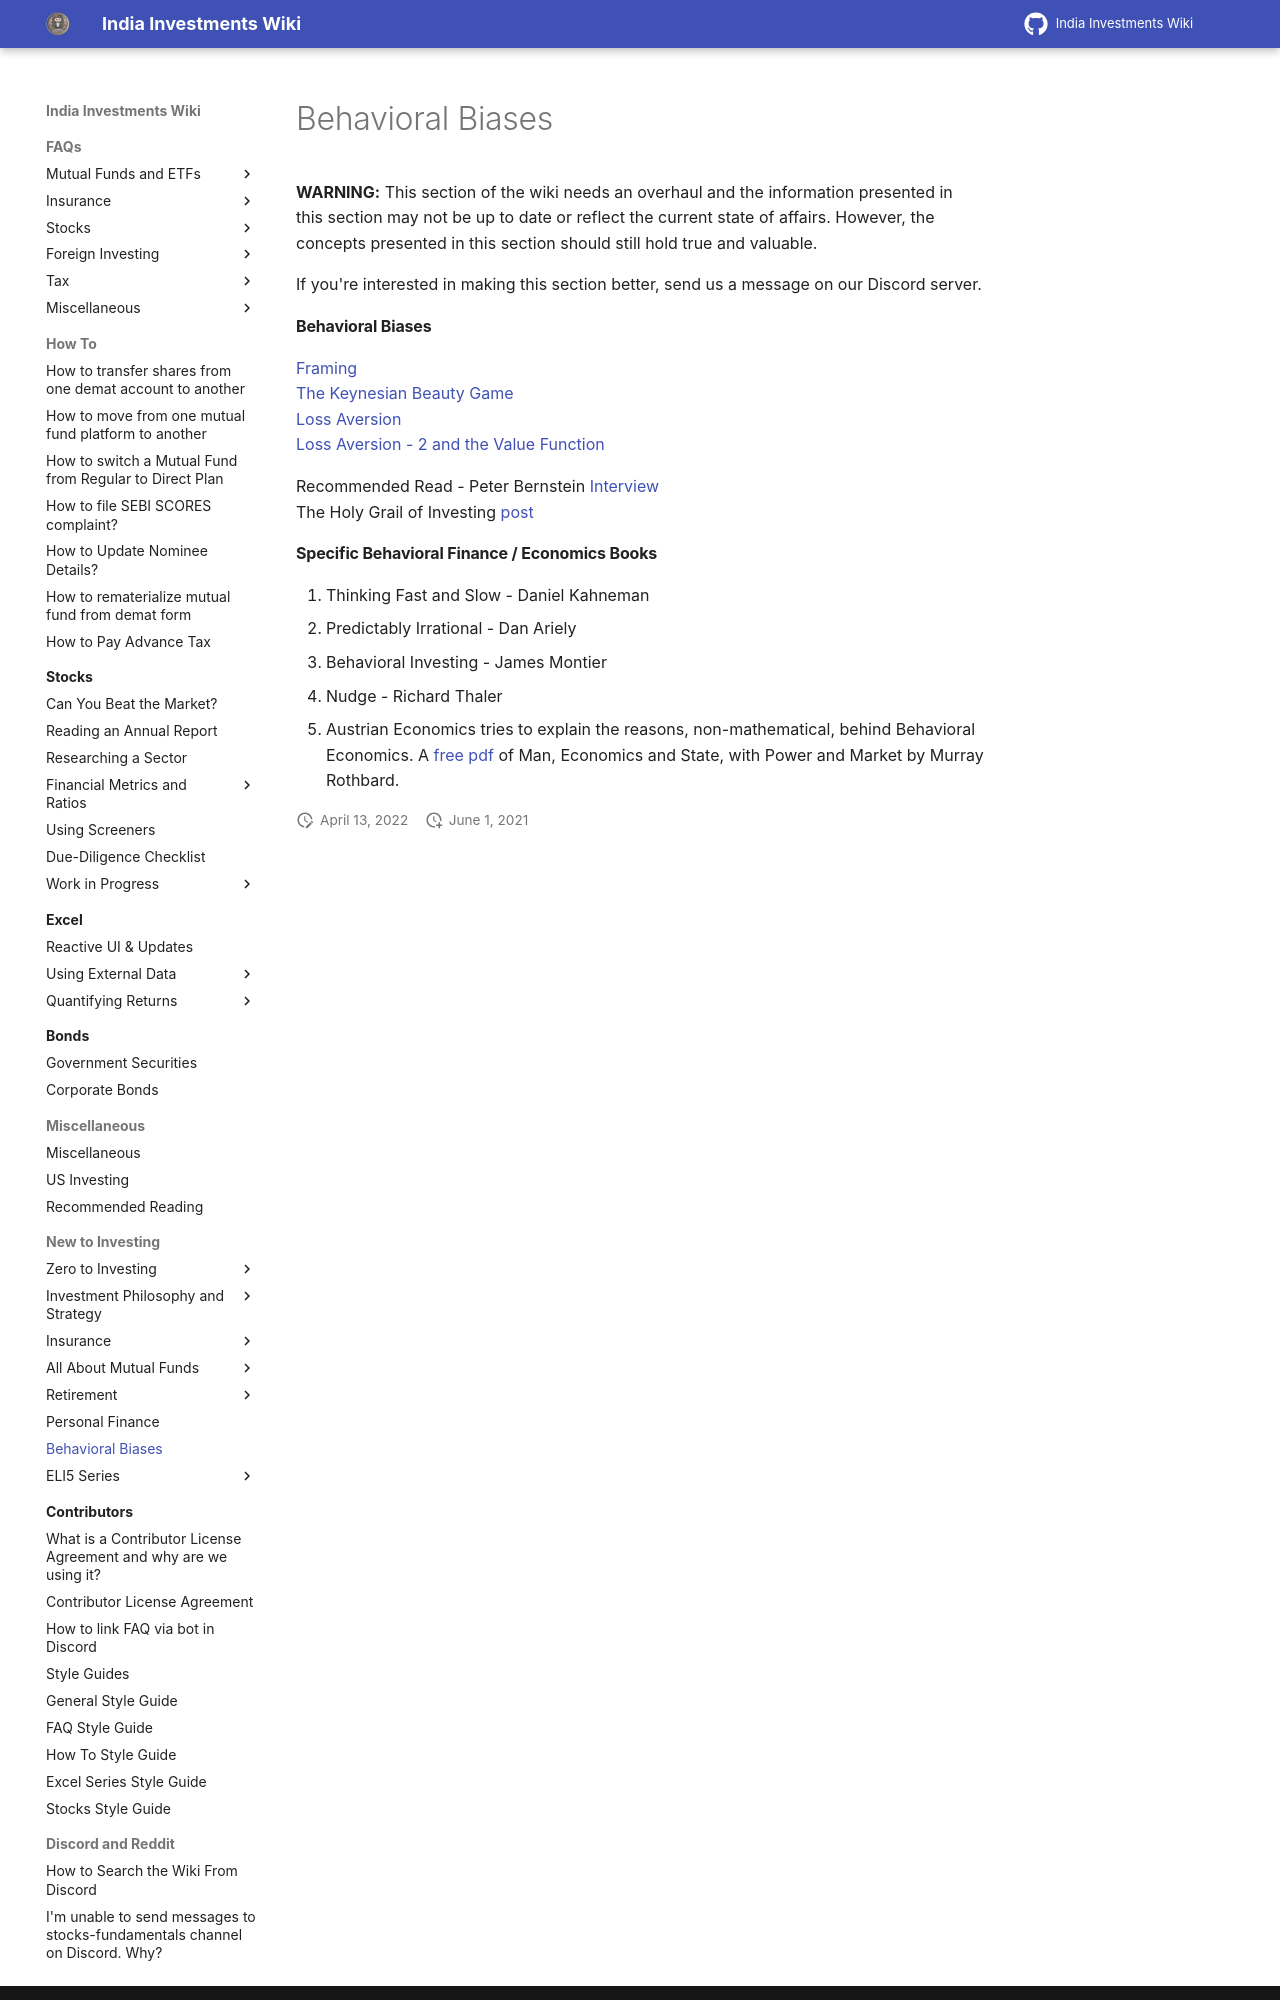

repository: indiainvestments/mkdocswiki · page: start-here/behavioral-biases/index.html · generator: mkdocs

---
description: Links to Reddit Posts and Articles/Books
---

# Behavioral Biases

**WARNING:** This section of the wiki needs an overhaul and the information presented in this section may not be up to date or reflect the current state of affairs. However, the concepts presented in this section should still hold true and valuable.

If you're interested in making this section better, send us a message on our Discord server.

#### **Behavioral Biases**

[Framing](http://redd.it/2b1h18)  
[The Keynesian Beauty Game](http://redd.it/2c542r)  
[Loss Aversion](http://redd.it/2duyp9)  
[Loss Aversion - 2 and the Value Function](http://redd.it/2fmg7h)

Recommended Read - Peter Bernstein [Interview](http://redd.it/2dfgll)  
The Holy Grail of Investing [post](http://redd.it/2bdjtz)
